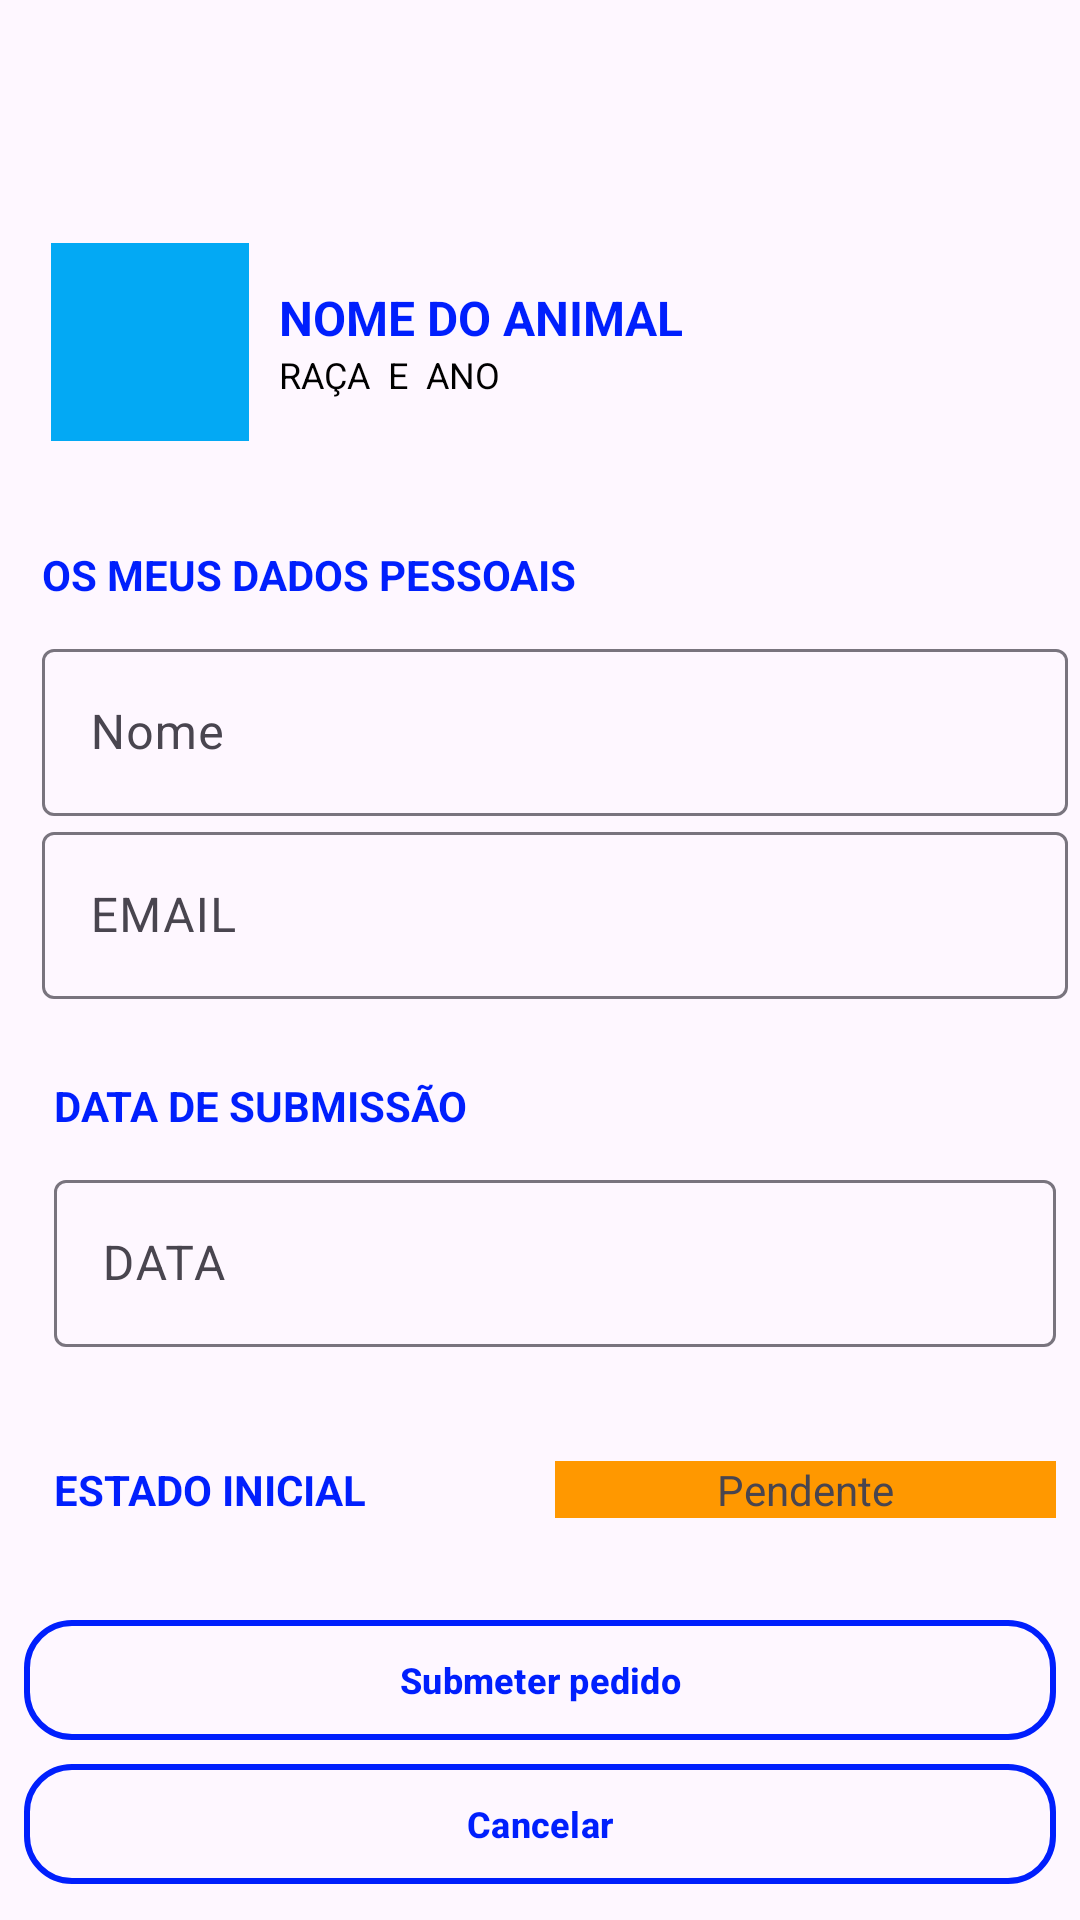

Reconstruct the res/layout file that produces this screen, plus the resources it refers to.
<!-- AndroidManifest.xml: activity theme Theme.App.WithActionBar -->
<!-- res/layout/activity_pedir_adocao.xml -->
<?xml version="1.0" encoding="utf-8"?>
<androidx.constraintlayout.widget.ConstraintLayout xmlns:android="http://schemas.android.com/apk/res/android"
    xmlns:app="http://schemas.android.com/apk/res-auto"
    xmlns:tools="http://schemas.android.com/tools"
    android:id="@+id/main"
    android:layout_width="match_parent"
    android:layout_height="match_parent"
    android:fitsSystemWindows="true"
    tools:context=".PedirAdocaoActivity">


    <androidx.coordinatorlayout.widget.CoordinatorLayout
        android:layout_width="match_parent"
        android:layout_height="match_parent">





    <LinearLayout
        android:layout_width="match_parent"
        android:layout_height="wrap_content"
        android:layout_marginTop="?attr/actionBarSize"
        android:gravity="center_horizontal"
        android:orientation="vertical"
        android:padding="1dp">

    <LinearLayout
        android:layout_width="match_parent"
        android:layout_height="wrap_content"
        android:layout_marginBottom="16dp"
        android:gravity="center_vertical"
        android:orientation="horizontal"
        android:padding="16dp">

        <TextView
            android:layout_width="66dp"
            android:layout_height="66dp"
            android:background="@color/azul"
            android:text=""
            android:textStyle="bold"
            android:textColor="@color/black"
            android:gravity="center" />

        <LinearLayout
            android:layout_width="0dp"
            android:layout_height="wrap_content"
            android:layout_weight="1"
            android:layout_marginStart="10dp"
            android:orientation="vertical">

            <TextView
                android:layout_width="wrap_content"
                android:layout_height="wrap_content"
                android:text="NOME DO ANIMAL"
                android:textColor="@color/azul_escuro"
                android:textSize="16sp"
                android:textStyle="bold" />

            <TextView
                android:layout_width="wrap_content"
                android:layout_height="wrap_content"
                android:text="RAÇA  E  ANO"
                android:textColor="@color/black"
                android:textSize="12sp" />

        </LinearLayout>
    </LinearLayout>

        <LinearLayout
            android:layout_width="match_parent"
            android:layout_height="wrap_content"
            android:gravity="center_horizontal"
            android:orientation="vertical"
            android:padding="3dp">

            <LinearLayout
                android:layout_width="match_parent"
                android:layout_height="wrap_content"
                android:layout_marginBottom="16dp"
                android:gravity="center_vertical"
                android:orientation="horizontal">

                <LinearLayout
                    android:layout_width="0dp"
                    android:layout_height="wrap_content"
                    android:layout_weight="1"
                    android:layout_marginStart="10dp"
                    android:orientation="vertical">


                        <TextView
                            android:layout_width="wrap_content"
                            android:layout_height="wrap_content"
                            android:text="OS MEUS DADOS PESSOAIS"
                            android:textColor="@color/azul_escuro"
                            android:textSize="14sp"
                            android:textStyle="bold" />


                    <com.google.android.material.textfield.TextInputLayout
                        android:id="@+id/etNome"
                        android:layout_width="match_parent"
                        android:layout_height="wrap_content"
                        android:layout_marginTop="10dp"
                        android:hint="Nome"
                        android:inputType="textPersonName">

                        <com.google.android.material.textfield.TextInputEditText
                            android:layout_width="match_parent"
                            android:layout_height="wrap_content" />
                    </com.google.android.material.textfield.TextInputLayout>


                    <com.google.android.material.textfield.TextInputLayout
                        android:id="@+id/etEmailPerfil"
                        android:layout_width="match_parent"
                        android:layout_height="wrap_content"
                        android:hint="EMAIL"
                        android:inputType="textPassword">

                        <com.google.android.material.textfield.TextInputEditText
                            android:layout_width="match_parent"
                            android:layout_height="wrap_content"
                            android:inputType="textEmailAddress"/>
                    </com.google.android.material.textfield.TextInputLayout>


                </LinearLayout>
            </LinearLayout>
        </LinearLayout>



        <LinearLayout
            android:layout_width="match_parent"
            android:layout_height="wrap_content"
            android:gravity="center_horizontal"
            android:orientation="vertical"
            android:padding="7dp">

            <LinearLayout
                android:layout_width="match_parent"
                android:layout_height="wrap_content"
                android:layout_marginBottom="16dp"
                android:gravity="center_vertical"
                android:orientation="horizontal">

                <LinearLayout
                    android:layout_width="0dp"
                    android:layout_height="wrap_content"
                    android:layout_weight="1"
                    android:layout_marginStart="10dp"
                    android:orientation="vertical">


                    <TextView
                        android:layout_width="wrap_content"
                        android:layout_height="wrap_content"
                        android:text="DATA DE SUBMISSÃO"
                        android:textColor="@color/azul_escuro"
                        android:textSize="14sp"
                        android:textStyle="bold" />


                    <com.google.android.material.textfield.TextInputLayout
                        android:id="@+id/etEmail"
                        android:layout_width="match_parent"
                        android:layout_height="wrap_content"
                        android:layout_marginTop="10dp"
                        android:hint="DATA"
                        android:inputType="textEmailAddress">

                        <com.google.android.material.textfield.TextInputEditText
                            android:layout_width="match_parent"
                            android:layout_height="wrap_content" />
                    </com.google.android.material.textfield.TextInputLayout>


                </LinearLayout>
            </LinearLayout>
        </LinearLayout>



        <LinearLayout
            android:layout_width="match_parent"
            android:layout_height="wrap_content"
            android:gravity="center_horizontal"
            android:orientation="vertical"
            android:padding="7dp">

            <LinearLayout
                android:layout_width="match_parent"
                android:layout_height="wrap_content"
                android:layout_marginBottom="16dp"
                android:gravity="center_vertical"
                android:orientation="horizontal">

                <LinearLayout
                    android:layout_width="0dp"
                    android:layout_height="wrap_content"
                    android:layout_weight="1"
                    android:layout_marginStart="10dp"
                    android:orientation="vertical">

                    <LinearLayout
                        android:layout_width="match_parent"
                        android:layout_height="wrap_content"
                        android:layout_marginTop="8dp"
                        android:orientation="horizontal">

                        <TextView
                            android:layout_width="0dp"
                            android:layout_height="wrap_content"
                            android:layout_weight="1"
                            android:text="ESTADO INICIAL"
                            android:textColor="@color/azul_escuro"
                            android:textSize="14sp"
                            android:textStyle="bold" />


                        <TextView
                            android:layout_width="0dp"
                            android:layout_height="match_parent"
                            android:layout_weight="1"
                            android:gravity="center"
                            android:text="Pendente"
                            android:background="@color/laranja"/>

                    </LinearLayout>
                </LinearLayout>
            </LinearLayout>
        </LinearLayout>

        <LinearLayout
            android:layout_width="match_parent"
            android:layout_height="wrap_content"
            android:gravity="center_horizontal"
            android:orientation="vertical"
            android:padding="7dp">

            <Button
                android:layout_width="match_parent"
                android:layout_height="wrap_content"
                style="@style/Widget.Material3.Button.OutlinedButton"
                android:text="Submeter pedido"
                android:textSize="12dp"
                android:textStyle="bold"
                android:textColor="@color/azul_escuro"
                app:strokeColor="@color/azul_escuro"
                app:cornerRadius="16dp"
                app:strokeWidth="2dp"/>


            <Button
                android:layout_width="match_parent"
                android:layout_height="wrap_content"
                style="@style/Widget.Material3.Button.OutlinedButton"
                android:text="Cancelar"
                android:textSize="12dp"
                android:textStyle="bold"
                android:textColor="@color/azul_escuro"
                app:strokeColor="@color/azul_escuro"
                app:cornerRadius="16dp"
                app:strokeWidth="2dp"/>


        </LinearLayout>

    </LinearLayout>




    </androidx.coordinatorlayout.widget.CoordinatorLayout>
</androidx.constraintlayout.widget.ConstraintLayout>
<!-- resources referenced by this layout -->
<resources>
  <color name="azul">#03A9F4</color>
  <color name="azul_escuro">#001FFD</color>
  <color name="black">#FF000000</color>
  <color name="laranja">#FF9800</color>
  <style name="Theme.App.WithActionBar" parent="Theme.Material3.DayNight">
          <item name="colorPrimary">@color/azul</item>
      </style>
</resources>
